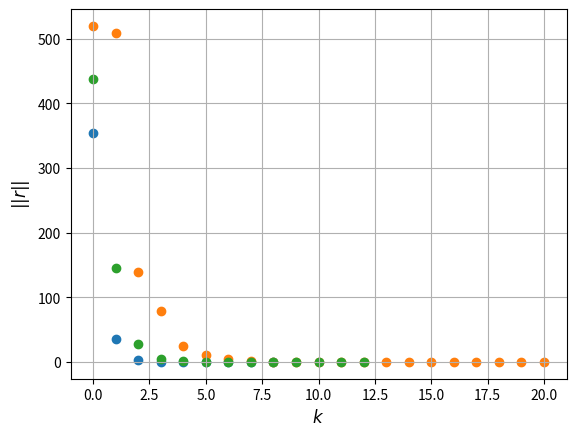

Write Python code to recreate this figure.
import pprint
import numpy as np
import matplotlib.pyplot as plt

from typing import Tuple


class MatrixSolver:
    """
    Solver for next equations:
    Ax = f
    """

    def _calculate_A_and_f_from_matrix_of_coefficients(self, matrix: np.matrix) -> Tuple[np.matrix]:
        """
        :param matrix: numpy matrix of coefficient [n x m]
        :return: tuple from 2 values: numpy matrix A (nxn) and numpy matrix f [n x 1]
        """
        n: int = matrix.shape[0]
        m: int = matrix.shape[1] - 1

        A: np.matrix = np.matrix(
            np.zeros([n, m])
        )
        f: np.matrix = np.matrix(
            np.zeros([n, 1])
        )

        i: int
        for i in range(n):

            j: int
            for j in range(m):
                A[i, j] = matrix[i, j]

            f[i, 0] = matrix[i, -1]

        return A, f

    def __init__(self, matrix: np.matrix) -> None:
        """
        :param matrix: numpy matrix (A|f) [n x m]
        """
        self._matrix: np.matrix = matrix
        self._A, self._f = self._calculate_A_and_f_from_matrix_of_coefficients(matrix)

    def _calculate_difference(self, x: np.matrix) -> np.matrix:
        """
        r = Ax - f
        :param x: numpy matrix of solution [n x 1]
        :return: numpy matrix of residual [n x 1]
        """
        matrix: np.matrix = self._matrix

        n: int = matrix.shape[0]

        r: np.matrix = np.matrix(
            np.zeros([n, 1])
        )

        i: int
        for i in range(n):

            j: int
            for j in range(n):
                r[i, 0] += matrix[i, j] * x[j, 0]

            r[i, 0] -= matrix[i, -1]

        return r

    def solve_by_gaussian_method_with_selection_main_element(self) -> Tuple[np.matrix, float]:
        """
        Gaussian method with selection of the main element by column
        :return: tuple from 2 values: numpy matrix x [n x 1] and residual
        """
        matrix: np.matrix = self._matrix.copy()

        n: int = matrix.shape[0]

        i: int
        for i in range(n):
            max_element: float = abs(matrix[i, i])
            max_row: int = i

            k: int
            for k in range(i + 1, n):
                if abs(matrix[k, i]) > max_element:
                    max_element: float = abs(matrix[k, i])
                    max_row: int = k

            row: np.array = np.copy(matrix[i])
            matrix[i] = matrix[max_row]
            matrix[max_row] = row

            K: int
            for k in range(i + 1, n):
                factor: float = matrix[k, i] / matrix[i, i]

                j: int
                for j in range(i, n + 1):
                    if i == j:
                        matrix[k, j] = 0
                    else:
                        matrix[k, j] -= factor * matrix[i, j]

        x: np.matrix = np.matrix(
            np.zeros([n, 1])
        )

        i: int
        for i in range(n - 1, -1, -1):
            x[i, 0] = matrix[i, n] / matrix[i, i]

            k: int
            for k in range(i - 1, -1, -1):
                matrix[k, n] -= matrix[k, i] * x[i, 0]

        return x, np.linalg.norm(self._calculate_difference(x))

    def _decompose_to_LU(self) -> np.matrix:
        """
        Decompose matrix A to L and U matrices.
        L and U triangular matrices will be represented in a single nxn matrix.
        :return: numpy LU matrix [n x n]
        """
        A: np.matrix = self._A.copy()

        # create emtpy LU-matrix
        lu_matrix: np.matrix = np.matrix(
            np.zeros([A.shape[0], A.shape[1]])
        )

        n: int = A.shape[0]

        k: int
        for k in range(n):

            # calculate all residual k-row elements
            j: int
            for j in range(k, n):
                lu_matrix[k, j] = A[k, j] - lu_matrix[k, : k] * lu_matrix[: k, j]

            # calculate all residual k-column elemetns
            i: int
            for i in range(k + 1, n):
                lu_matrix[i, k] = (A[i, k] - lu_matrix[i, :k] * lu_matrix[:k, k]) / lu_matrix[k, k]

        return lu_matrix

    def solve_by_LU_decomposition_method(self) -> Tuple[np.matrix, float]:
        """
        Solve system of equations from given LU-matrix and vector b of absolute terms.
        :return: tuple from 2 values: numpy matrix x [n x 1] and residual
        """
        lu_matrix: np.matrix = self._decompose_to_LU()
        f: np.matrix = self._f

        # get supporting vector y
        y: np.matrix = np.matrix(np.zeros([lu_matrix.shape[0], 1]))

        i: int
        for i in range(y.shape[0]):
            y[i, 0] = f[i] - lu_matrix[i, :i] * y[:i]

        # get vector of answers x
        x: np.matrix = np.matrix(np.zeros([lu_matrix.shape[0], 1]))

        i: int
        for i in range(1, x.shape[0] + 1):
            x[-i, 0] = (y[-i] - lu_matrix[-i, -i:] * x[-i:, 0]) / lu_matrix[-i, -i]

        return x, np.linalg.norm(self._calculate_difference(x))

    def solve_by_seidel_method(self, eps=1e-5) -> Tuple[np.matrix, np.array]:
        """
        Solves the equation Ax=f via the Seidel iterative method.
        """
        A: np.matrix = self._A
        f: np.matrix = self._f

        n: int = A.shape[0]

        x: np.matrix = np.zeros_like(f)
        residuals: list[float] = []

        while True:
            old_x: np.matrix = x.copy()

            i: int
            for i in range(n):
                temp1: np.matrix = np.dot(A[i, :i], x[:i])
                temp2: np.matrix = np.dot(A[i, i + 1:], x[i + 1:])
                x[i] = (f[i] - temp1 - temp2) / A[i, i]

            residuals.append(
                np.linalg.norm(self._calculate_difference(x))
            )

            if np.linalg.norm(x - old_x) < eps:
                return x, np.array(residuals)

    def solve_by_jacobi_method(self, eps=1e-5) -> Tuple[np.matrix, np.array]:
        """
        Solves the equation Ax=f via the Jacobi iterative method.
        """
        A: np.matrix = self._A
        f: np.matrix = self._f

        n: int = A.shape[0]

        # Create an initial guess
        x: np.matrix = np.zeros_like(f)
        residuals: list[float] = []

        # Create a vector of the diagonal elements of A and subtract them from A
        D: np.matrix = np.matrix(
            np.zeros(A.shape)
        )

        i: int
        for i in range(n):
            D[i, i] = A[i, i]

        R: np.matrix = A - D

        while True:
            old_x = np.copy(x)

            x = np.linalg.inv(D) * (f - np.dot(R, x))

            residuals.append(
                np.linalg.norm(self._calculate_difference(x))
            )

            if np.linalg.norm(x - old_x) < eps:
                return x, np.array(residuals)

    def solve_by_upper_relaxation_method(self, omega=1.1, eps=1e-6) -> Tuple[np.matrix, np.array]:
        """
        Solves the equation Ax=f via the upper relaxation method iterative method.
        """
        A: np.matrix = self._A
        f: np.matrix = self._f

        n: int = A.shape[0]

        x: np.matrix = np.zeros_like(f)
        residuals: list[float] = []

        while True:
            x_old: np.matrix = x.copy()

            i: int
            for i in range(n):
                row_sum: np.matrix = np.dot(A[i, :i], x[:i]) + np.dot(A[i, i + 1:], x[i + 1:])
                x[i] = (1 - omega) * x_old[i] + omega * (f[i] - row_sum) / A[i, i]

            residuals.append(
                np.linalg.norm(self._calculate_difference(x))
            )

            if np.linalg.norm(x - x_old) < eps:
                return x, np.array(residuals)


def build_graph(residuals: np.array) -> None:
    plt.title('', fontsize=12)

    plt.scatter(
        x=np.array([i for i in range(len(residuals))]),
        y=residuals
    )

    plt.xlabel(r'$ k $', fontsize=12)
    plt.ylabel(r'$ ||r|| $', fontsize=12)

    plt.grid(True)

    plt.show()


def create_matrix() -> np.matrix:
    n: int = 100
    a, b, c, p = 1, 10, 1, 1

    matrix: np.matrix = np.matrix(
        np.zeros((n, n + 1))
    )

    i: int
    j: int = -1
    for i in range(n - 1):
        if j >= 0:
            matrix[i, j] = a

        matrix[i, j + 1] = b
        matrix[i, j + 2] = c

        j += 1

    for j in range(n):
        matrix[-1, j] = 1

    for i in range(n):
        matrix[i, -1] = i + 1

    return matrix


def solve_by_direct_method(msg: str, method) -> None:
    x, r = method()

    print(msg)
    pprint.pprint(x)
    print('residual: ', r, '\n')


def solve_by_iterative_method(msg: str, method) -> None:
    x, r = method()

    print(msg)
    pprint.pprint(x)
    build_graph(r)
    print()


if __name__ == '__main__':
    matrix: np.matrix = create_matrix()

    matrix_solver: MatrixSolver = MatrixSolver(matrix)

    solve_by_direct_method(
        'Gaussian method with selection of the main element by column:',
        matrix_solver.solve_by_gaussian_method_with_selection_main_element
    )

    solve_by_direct_method(
        'LU decomposition method:',
        matrix_solver.solve_by_LU_decomposition_method
    )

    solve_by_iterative_method(
        'Seidel method:',
        matrix_solver.solve_by_seidel_method
    )

    solve_by_iterative_method(
        'Jacobi method:',
        matrix_solver.solve_by_jacobi_method
    )

    solve_by_iterative_method(
        'Upper relaxation method:',
        matrix_solver.solve_by_upper_relaxation_method
    )
